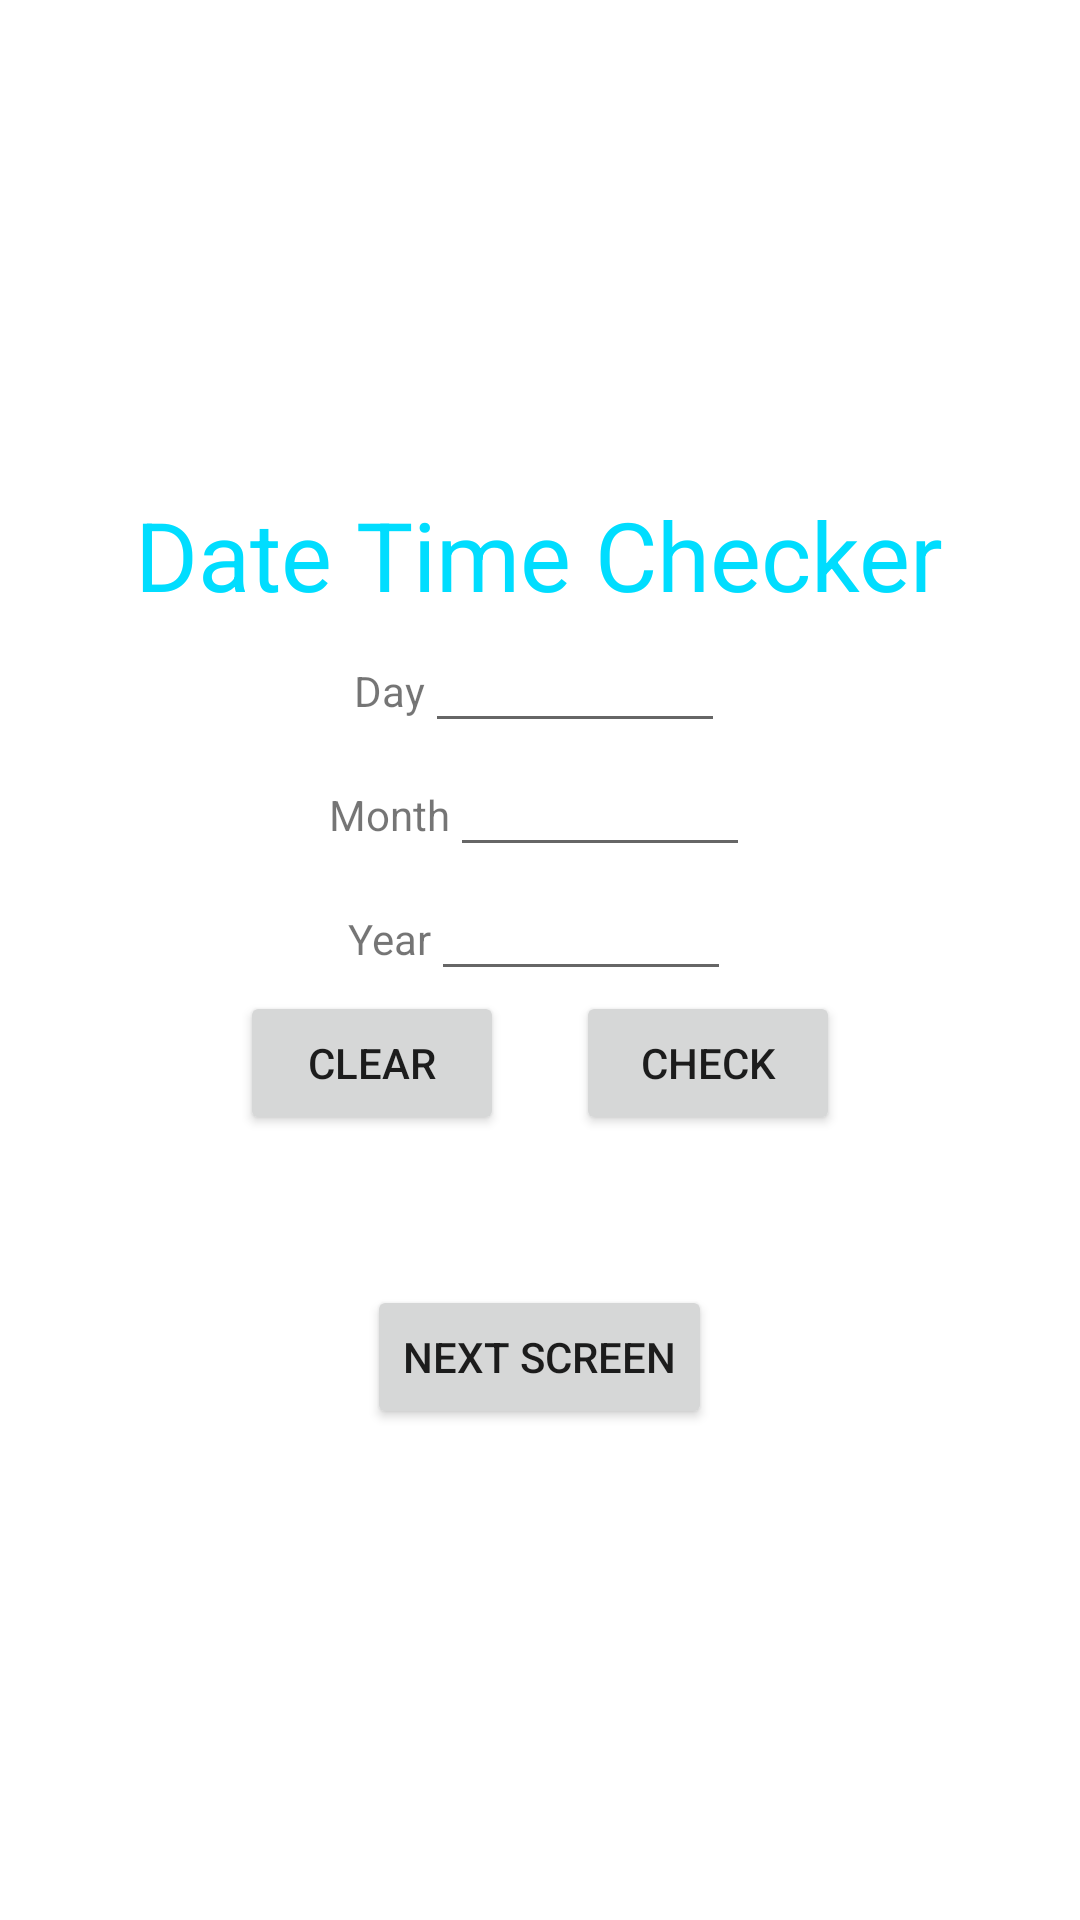

Android layout source for this screen:
<!-- AndroidManifest.xml: application theme Theme.DateTimeChecker -->
<!-- res/layout/activity_main.xml -->
<?xml version="1.0" encoding="utf-8"?>
<LinearLayout xmlns:android="http://schemas.android.com/apk/res/android"
    xmlns:tools="http://schemas.android.com/tools"
    android:layout_width="match_parent"
    android:layout_height="match_parent"
    android:gravity="center"
    android:orientation="vertical"
    tools:context=".MainActivity">

    <TextView
        android:id="@+id/titleTextView"
        android:layout_width="wrap_content"
        android:layout_height="wrap_content"
        android:textSize="32sp"
        android:textColor="@android:color/holo_blue_bright"
        android:text="Date Time Checker" />

    <LinearLayout
        android:layout_width="wrap_content"
        android:layout_height="wrap_content"
        android:orientation="horizontal">

        <TextView

            android:id="@+id/dayTextView"
            android:layout_width="wrap_content"
            android:layout_height="wrap_content"
            android:text="Day" />

        <EditText
            android:id="@+id/dayEditText"
            android:layout_width="100dp"
            android:layout_height="wrap_content" />

    </LinearLayout>

    <LinearLayout
        android:layout_width="wrap_content"
        android:layout_height="wrap_content"
        android:orientation="horizontal">

        <TextView

            android:id="@+id/monthTextView"
            android:layout_width="wrap_content"
            android:layout_height="wrap_content"
            android:text="Month" />

        <EditText
            android:id="@+id/monthEditText"

            android:layout_width="100dp"
            android:layout_height="wrap_content" />

    </LinearLayout>

    <LinearLayout
        android:layout_width="wrap_content"
        android:layout_height="wrap_content"
        android:orientation="horizontal">

        <TextView

            android:id="@+id/yearTextView"
            android:layout_width="wrap_content"
            android:layout_height="wrap_content"
            android:text="Year" />

        <EditText
            android:id="@+id/yearEditText"

            android:layout_width="100dp"
            android:layout_height="wrap_content" />

    </LinearLayout>

    <LinearLayout
        android:layout_width="wrap_content"
        android:layout_height="wrap_content"
        android:orientation="horizontal">

        <Button
            android:id="@+id/clearButton"
            android:layout_width="wrap_content"
            android:layout_height="wrap_content"
            android:layout_marginRight="24dp"
            android:text="Clear" />

        <Button
            android:layout_width="wrap_content"
            android:layout_height="wrap_content"
            android:id="@+id/checkButton"
            android:text="Check" />

    </LinearLayout>

    <Button
        android:layout_width="wrap_content"
        android:layout_height="wrap_content"
        android:id="@+id/nextScreenButton"
        android:layout_marginTop="50dp"
        android:text="Next Screen" />

</LinearLayout>
<!-- resources referenced by this layout -->
<resources>
  <style name="Theme.DateTimeChecker" parent="Theme.MaterialComponents.DayNight.DarkActionBar">
          
          <item name="colorPrimary">@color/purple_500</item>
          <item name="colorPrimaryVariant">@color/purple_700</item>
          <item name="colorOnPrimary">@color/white</item>
          
          <item name="colorSecondary">@color/teal_200</item>
          <item name="colorSecondaryVariant">@color/teal_700</item>
          <item name="colorOnSecondary">@color/black</item>
          
          <item name="android:statusBarColor" tools:targetApi="l">?attr/colorPrimaryVariant</item>
          
      </style>
  <color name="purple_500">#FF6200EE</color>
  <color name="purple_700">#FF3700B3</color>
  <color name="white">#FFFFFFFF</color>
  <color name="teal_200">#FF03DAC5</color>
  <color name="teal_700">#FF018786</color>
  <color name="black">#FF000000</color>
</resources>
